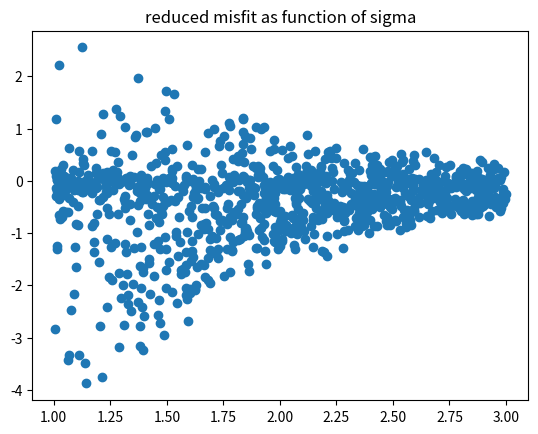
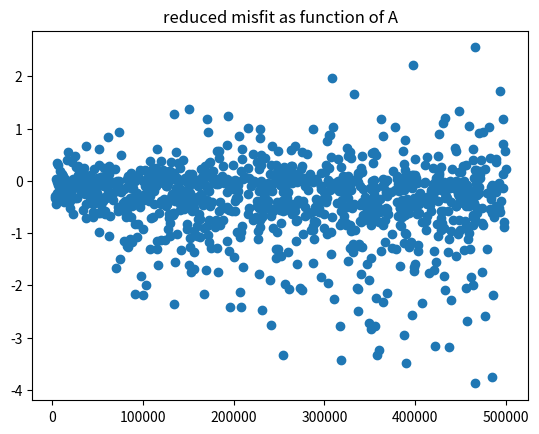
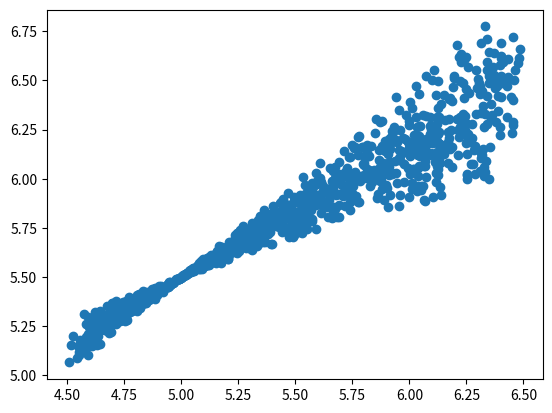

Here is the Python script that generated these plots, in order:
import scipy.special as sps
import scipy.optimize as sop
import numpy as np
import matplotlib.pyplot as plt


def gauss(x, A, mu, sigma, y_offset):
    return y_offset + (A/  (np.sqrt(2*np.pi)*sigma)) * np.exp(-(x-mu)**2/(2*sigma**2))

def igauss(x, A, mu, sigma, y_offset):
    return y_offset +  0.5 * A * ( 
        sps.erf((x+0.5-mu)/(np.sqrt(2)*sigma)) 
        - sps.erf((x-0.5-mu)/(np.sqrt(2)*sigma)))

def loss_1(params, *args):
    intens, func = args
    n = np.arange(intens.shape[0])
    i = func(n, *params)
    return (i-intens)/np.sqrt(i)

def loss_2(params, *args):
    intens, func = args
    n = np.arange(intens.shape[0])
    i = func(n, *params)
    return intens-i

def loss_3(params, *args):
    intens, func = args
    n = np.arange(intens.shape[0])
    i = func(n, *params)
    return (i-intens)/np.sqrt(intens)

def estimate_location(intens, fun, g):

    # first guess of parameters
    n = np.arange(intens.shape[0])
    A = np.sum(intens)
    mu = np.sum( intens * n) / np.sum(intens)
    sigma = np.sqrt(np.sum(intens * (n-mu)**2) / np.sum(intens))
    y_offset = np.min(intens)

    params0 = np.array([A, mu, sigma, y_offset/2])
    bounds = (np.array([A-np.sqrt(A), mu-2, sigma/2, 0]), np.array([A+np.sqrt(A), mu+2, 2*sigma, y_offset]))


    res = sop.least_squares(fun, params0, method='dogbox', bounds=bounds, ftol=1e-8, args=(intens, g))
    return res.x

def play_1():
    nbins = 9

    res1=[]
    res2=[]
    res3=[]

    mus = np.linspace(1.8, 3.2, 50)
    for mu in mus:
        A = 1000
        y_offset = 0.01*A
        sigma = 0.7

        #generating data
        n = np.arange(nbins)
        ig = igauss(n, A, mu, sigma, y_offset)
        ig += np.random.normal(nbins) * np.sqrt(ig)

        res1.append(estimate_location(ig, loss_2, gauss)[1])
        res2.append(estimate_location(ig, loss_1, igauss)[1])
        res3.append(estimate_location(ig, loss_3, igauss)[1])
    plt.plot(mus, res1-mus, label='g' )
    plt.plot(mus, res2-mus, label='ig')
    plt.plot(mus, res3-mus, label='iig')
    plt.legend()
    plt.show()


def play_2(lo, ga):
    """
    lo: the loss function be used
    ga: the gaussian model to be used
    """
    nbins =  11 # number of bins
    ntrial = 1000  # number of random samples

    # prepare a random collection of parameters
    As = np.random.uniform(1000, 500000, size=ntrial)
    mus = np.random.uniform(low=nbins/2-1, high=nbins/2+1, size=ntrial)
    sigmas = np.random.uniform(low=1, high=3, size=ntrial)
    y_offsets= np.random.uniform(low=0.001, high=0.1, size=ntrial)*As

    res = []  # to collect the gaussian fit estimates
    ras = []  # to collect the mean as simple estimator

    for A, mu, sigma, y_offset in zip(As, mus, sigmas, y_offsets):

        #generating data
        n = np.arange(nbins)
        ig = igauss(n, A, mu, sigma, y_offset)
        ig += np.random.normal(size=nbins) * np.sqrt(ig)   #  poor man's Poisson error
        ig = np.abs(ig)  # bad backfolding...
        res.append(estimate_location(ig, lo, ga))
        ras.append(np.sum(ig*(n+0.5))/np.sum(ig))
    res = np.array(res)  # transforming into numpy array for better indexing
    ras = np.array(ras)
    Ae, mue, sigmae, y_offsete = res.T  # the columns are the estimates of the params


    # this random variable seems to have a distribution which does
    # more or less not depend on the parameters
    reduced_error = Ae**(1/3) * (mue-mus)/sigmae**2

    print (np.mean(reduced_error), np.std(reduced_error))

    plt.figure()
    plt.title('reduced misfit as function of sigma')
    plt.plot(sigmas, reduced_error, 'o')

    plt.figure()
    plt.title('reduced misfit as function of A')
    plt.plot(As, reduced_error, 'o')

    plt.figure()
    plt.plot(mue, ras, 'o')

    plt.show()

play_2(loss_1, igauss)
